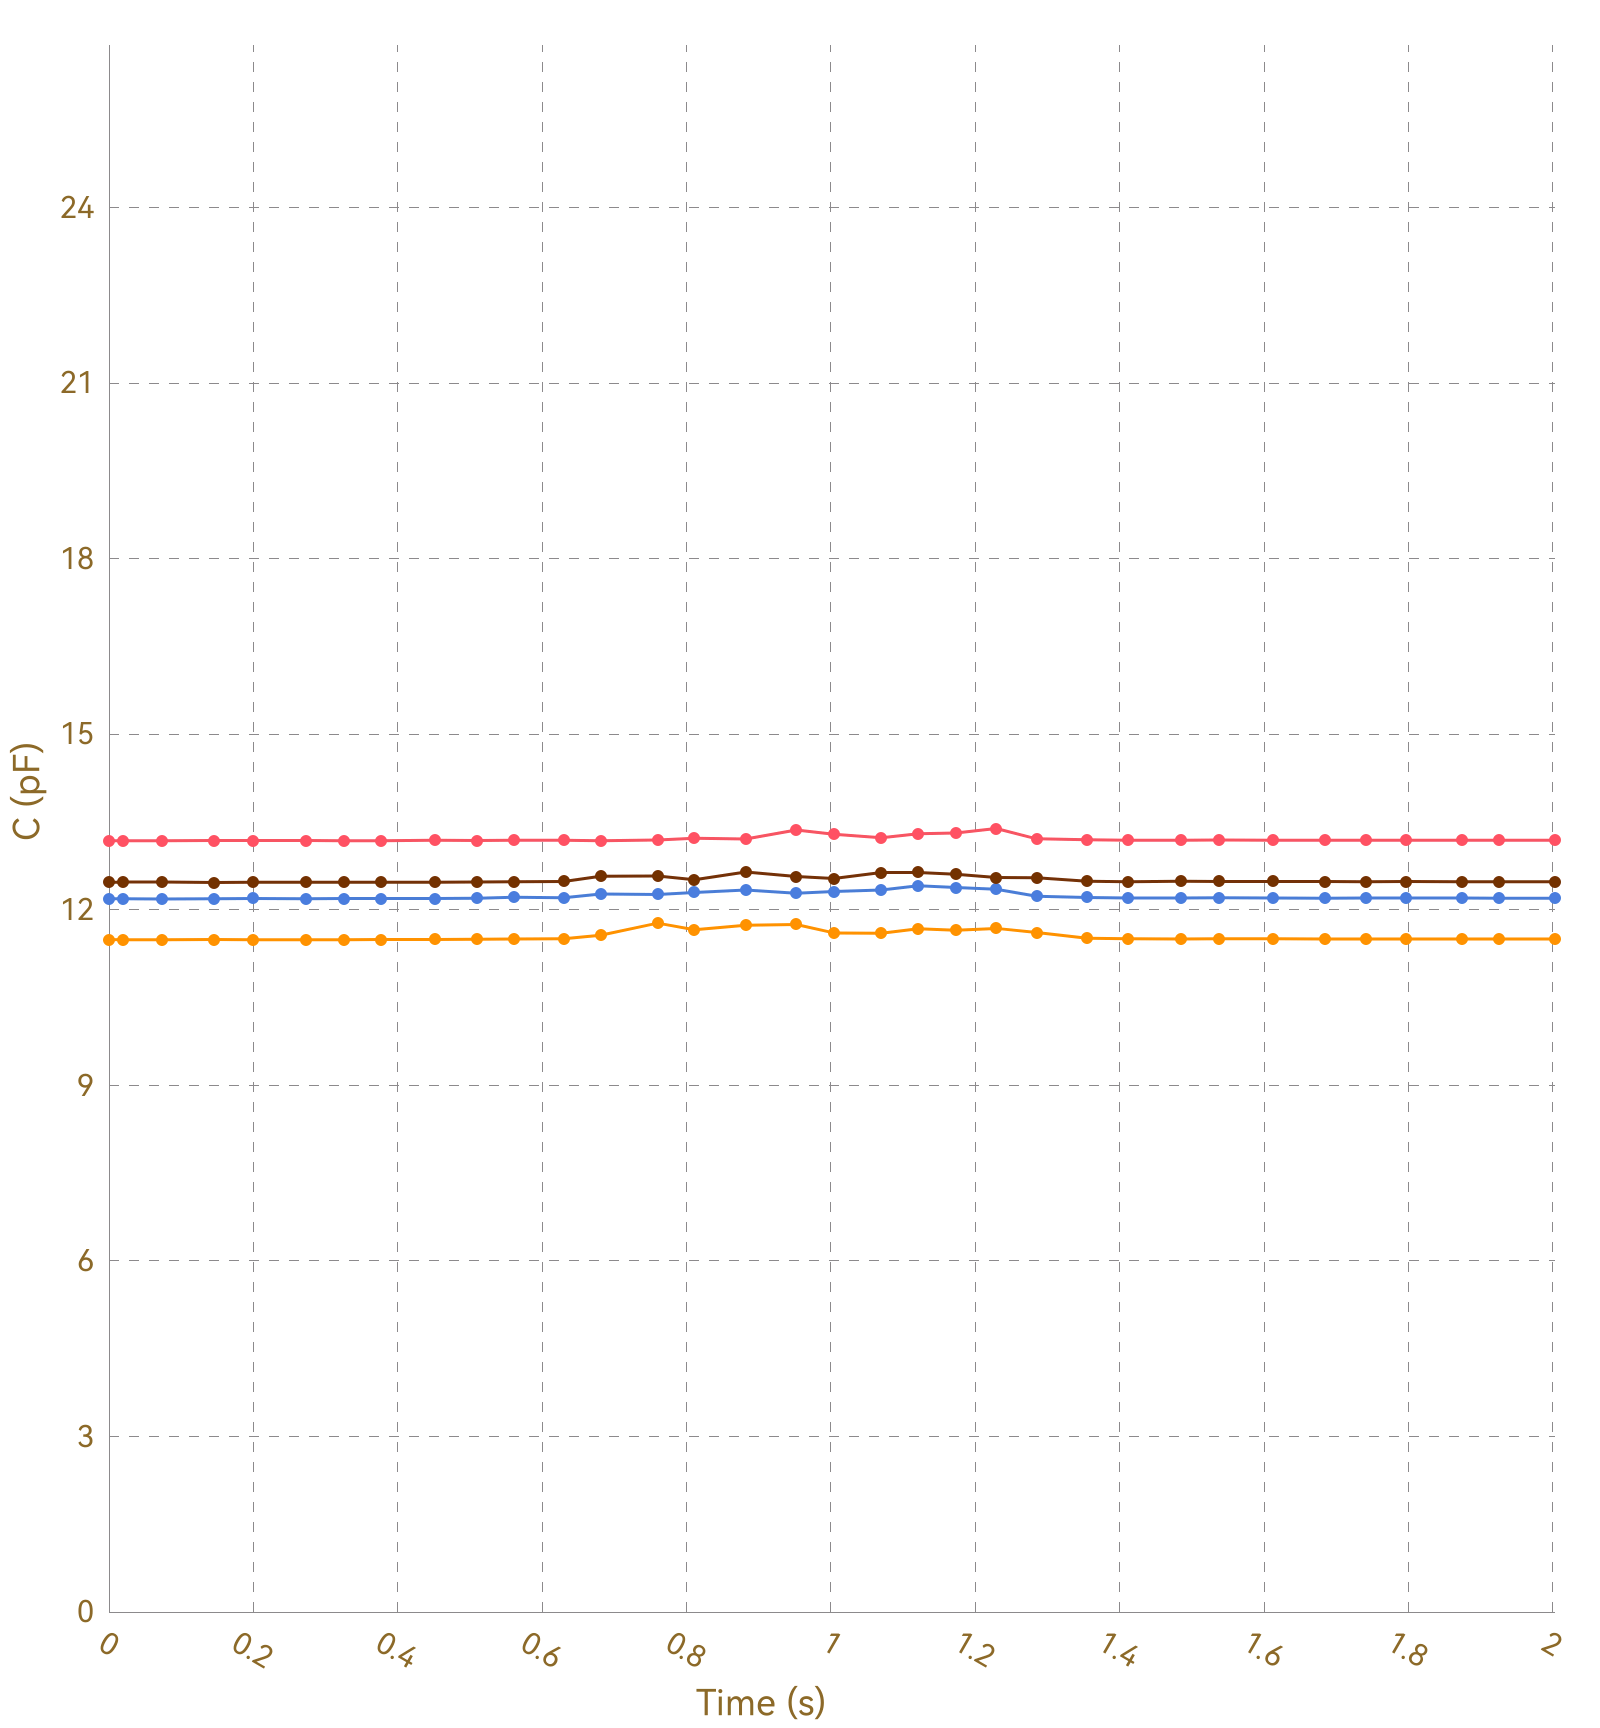

Source data for this figure (header and first rows):
, Ch1, , Ch2, , Ch3, , Ch4, , Ch5, , Ch6, , Ch7, , Ch8, 
Time (s), C (pF), ΔC/C0 (%), C (pF), ΔC/C0 (%), C (pF), ΔC/C0 (%), C (pF), ΔC/C0 (%), C (pF), ΔC/C0 (%), C (pF), ΔC/C0 (%), C (pF), ΔC/C0 (%), C (pF), ΔC/C0 (%)
0.021, 13.18, 0.0000, 11.49, 0.0000, 12.19, 0.0000, 12.47, 0.0000, OL, OL, OL, OL, OL, OL, 0.0000, 0.0000
0.024, 13.18, 0.0000, 11.49, 0.0000, 12.19, 0.0000, 12.47, 0.0000, OL, OL, OL, OL, OL, OL, 0.0000, 0.0000
0.026, 13.18, 0.0000, 11.49, 0.0000, 12.19, 0.0000, 12.47, 0.0000, OL, OL, OL, OL, OL, OL, 0.0000, 0.0000
0.033, 13.18, 0.0000, 11.49, 0.0000, 12.19, 0.0000, 12.47, 0.0000, OL, OL, OL, OL, OL, OL, 0.0000, 0.0000
0.035, 13.18, 0.0000, 11.49, 0.0000, 12.19, 0.0000, 12.47, 0.0000, OL, OL, OL, OL, OL, OL, 0.0000, 0.0000
0.064, 13.19, 0.0000, 11.49, 0.0000, 12.19, 0.0000, 12.47, 0.0000, OL, OL, OL, OL, OL, OL, 0.0000, 0.0000
0.067, 13.19, 0.0000, 11.49, 0.0000, 12.19, 0.0000, 12.47, 0.0000, OL, OL, OL, OL, OL, OL, 0.0000, 0.0000
0.070, 13.18, 0.0000, 11.49, 0.0000, 12.19, 0.0000, 12.47, 0.0000, OL, OL, OL, OL, OL, OL, 0.0000, 0.0000
0.073, 13.18, 0.0000, 11.49, 0.0000, 12.19, 0.0000, 12.47, 0.0000, OL, OL, OL, OL, OL, OL, 0.0000, 0.0000
0.105, 13.18, 0.0000, 11.49, 0.0000, 12.19, 0.0000, 12.47, 0.0000, OL, OL, OL, OL, OL, OL, 0.0000, 0.0000
0.109, 13.18, 0.0000, 11.49, 0.0000, 12.19, 0.0000, 12.47, 0.0000, OL, OL, OL, OL, OL, OL, 0.0000, 0.0000
0.111, 13.19, 0.0000, 11.49, 0.0000, 12.19, 0.0000, 12.47, 0.0000, OL, OL, OL, OL, OL, OL, 0.0000, 0.0000
0.113, 13.18, 0.0000, 11.49, 0.0000, 12.19, 0.0000, 12.47, 0.0000, OL, OL, OL, OL, OL, OL, 0.0000, 0.0000
0.146, 13.18, 0.0000, 11.49, 0.0000, 12.19, 0.0000, 12.47, 0.0000, OL, OL, OL, OL, OL, OL, 0.0000, 0.0000
0.148, 13.18, 0.0000, 11.49, 0.0000, 12.19, 0.0000, 12.47, 0.0000, OL, OL, OL, OL, OL, OL, 0.0000, 0.0000
0.151, 13.18, 0.0000, 11.49, 0.0000, 12.19, 0.0000, 12.47, 0.0000, OL, OL, OL, OL, OL, OL, 0.0000, 0.0000
0.157, 13.18, 0.0000, 11.49, 0.0000, 12.19, 0.0000, 12.47, 0.0000, OL, OL, OL, OL, OL, OL, 0.0000, 0.0000
0.188, 13.18, 0.0000, 11.49, 0.0000, 12.19, 0.0000, 12.47, 0.0000, OL, OL, OL, OL, OL, OL, 0.0000, 0.0000
0.191, 13.18, 0.0000, 11.49, 0.0000, 12.19, 0.0000, 12.46, 0.0000, OL, OL, OL, OL, OL, OL, 0.0000, 0.0000
0.194, 13.18, 0.0000, 11.49, 0.0000, 12.19, 0.0000, 12.47, 0.0000, OL, OL, OL, OL, OL, OL, 0.0000, 0.0000
0.196, 13.18, 0.0000, 11.49, 0.0000, 12.19, 0.0000, 12.47, 0.0000, OL, OL, OL, OL, OL, OL, 0.0000, 0.0000
0.200, 13.18, 0.0000, 11.49, 0.0000, 12.19, 0.0000, 12.46, 0.0000, OL, OL, OL, OL, OL, OL, 0.0000, 0.0000
0.230, 13.18, 0.0000, 11.49, 0.0000, 12.19, 0.0000, 12.47, 0.0000, OL, OL, OL, OL, OL, OL, 0.0000, 0.0000
0.233, 13.18, 0.0000, 11.49, 0.0000, 12.19, 0.0000, 12.47, 0.0000, OL, OL, OL, OL, OL, OL, 0.0000, 0.0000
0.236, 13.18, 0.0000, 11.49, 0.0000, 12.19, 0.0000, 12.47, 0.0000, OL, OL, OL, OL, OL, OL, 0.0000, 0.0000
0.238, 13.18, 0.0000, 11.49, 0.0000, 12.19, 0.0000, 12.47, 0.0000, OL, OL, OL, OL, OL, OL, 0.0000, 0.0000
0.273, 13.18, 0.0000, 11.49, 0.0000, 12.19, 0.0000, 12.47, 0.0000, OL, OL, OL, OL, OL, OL, 0.0000, 0.0000
0.276, 13.18, 0.0000, 11.49, 0.0000, 12.19, 0.0000, 12.46, 0.0000, OL, OL, OL, OL, OL, OL, 0.0000, 0.0000
0.282, 13.19, 0.0000, 11.49, 0.0000, 12.19, 0.0000, 12.47, 0.0000, OL, OL, OL, OL, OL, OL, 0.0000, 0.0000
0.284, 13.18, 0.0000, 11.49, 0.0000, 12.19, 0.0000, 12.47, 0.0000, OL, OL, OL, OL, OL, OL, 0.0000, 0.0000
0.319, 13.18, 0.0000, 11.49, 0.0000, 12.19, 0.0000, 12.47, 0.0000, OL, OL, OL, OL, OL, OL, 0.0000, 0.0000
0.322, 13.18, 0.0000, 11.49, 0.0000, 12.19, 0.0000, 12.47, 0.0000, OL, OL, OL, OL, OL, OL, 0.0000, 0.0000
0.325, 13.18, 0.0000, 11.49, 0.0000, 12.19, 0.0000, 12.47, 0.0000, OL, OL, OL, OL, OL, OL, 0.0000, 0.0000
0.338, 13.19, 0.0000, 11.49, 0.0000, 12.19, 0.0000, 12.47, 0.0000, OL, OL, OL, OL, OL, OL, 0.0000, 0.0000
0.341, 13.19, 0.0000, 11.49, 0.0000, 12.19, 0.0000, 12.47, 0.0000, OL, OL, OL, OL, OL, OL, 0.0000, 0.0000
0.343, 13.18, 0.0000, 11.49, 0.0000, 12.19, 0.0000, 12.47, 0.0000, OL, OL, OL, OL, OL, OL, 0.0000, 0.0000
0.374, 13.18, 0.0000, 11.49, 0.0000, 12.19, 0.0000, 12.47, 0.0000, OL, OL, OL, OL, OL, OL, 0.0000, 0.0000
0.377, 13.18, 0.0000, 11.49, 0.0000, 12.19, 0.0000, 12.47, 0.0000, OL, OL, OL, OL, OL, OL, 0.0000, 0.0000
0.382, 13.18, 0.0000, 11.49, 0.0000, 12.19, 0.0000, 12.46, 0.0000, OL, OL, OL, OL, OL, OL, 0.0000, 0.0000
0.386, 13.18, 0.0000, 11.49, 0.0000, 12.19, 0.0000, 12.47, 0.0000, OL, OL, OL, OL, OL, OL, 0.0000, 0.0000
0.416, 13.18, 0.0000, 11.49, 0.0000, 12.19, 0.0000, 12.47, 0.0000, OL, OL, OL, OL, OL, OL, 0.0000, 0.0000
0.420, 13.18, 0.0000, 11.49, 0.0000, 12.19, 0.0000, 12.47, 0.0000, OL, OL, OL, OL, OL, OL, 0.0000, 0.0000
0.422, 13.18, 0.0000, 11.49, 0.0000, 12.19, 0.0000, 12.47, 0.0000, OL, OL, OL, OL, OL, OL, 0.0000, 0.0000
0.451, 13.18, 0.0000, 11.49, 0.0000, 12.19, 0.0000, 12.47, 0.0000, OL, OL, OL, OL, OL, OL, 0.0000, 0.0000
0.454, 13.18, 0.0000, 11.49, 0.0000, 12.19, 0.0000, 12.47, 0.0000, OL, OL, OL, OL, OL, OL, 0.0000, 0.0000
0.457, 13.18, 0.0000, 11.49, 0.0000, 12.19, 0.0000, 12.47, 0.0000, OL, OL, OL, OL, OL, OL, 0.0000, 0.0000
0.482, 13.18, 0.0000, 11.49, 0.0000, 12.19, 0.0000, 12.47, 0.0000, OL, OL, OL, OL, OL, OL, 0.0000, 0.0000
0.486, 13.18, 0.0000, 11.49, 0.0000, 12.19, 0.0000, 12.47, 0.0000, OL, OL, OL, OL, OL, OL, 0.0000, 0.0000
0.510, 13.19, 0.0000, 11.49, 0.0000, 12.19, 0.0000, 12.47, 0.0000, OL, OL, OL, OL, OL, OL, 0.0000, 0.0000
0.512, 13.18, 0.0000, 11.49, 0.0000, 12.19, 0.0000, 12.47, 0.0000, OL, OL, OL, OL, OL, OL, 0.0000, 0.0000
0.518, 13.18, 0.0000, 11.49, 0.0000, 12.19, 0.0000, 12.47, 0.0000, OL, OL, OL, OL, OL, OL, 0.0000, 0.0000
0.540, 13.18, 0.0000, 11.49, 0.0000, 12.19, 0.0000, 12.47, 0.0000, OL, OL, OL, OL, OL, OL, 0.0000, 0.0000
0.543, 13.18, 0.0000, 11.5, 0.0000, 12.19, 0.0000, 12.46, 0.0000, OL, OL, OL, OL, OL, OL, 0.0000, 0.0000
0.547, 13.19, 0.0000, 11.49, 0.0000, 12.2, 0.0000, 12.48, 0.0000, OL, OL, OL, OL, OL, OL, 0.0000, 0.0000
0.549, 13.18, 0.0000, 11.49, 0.0000, 12.19, 0.0000, 12.47, 0.0000, OL, OL, OL, OL, OL, OL, 0.0000, 0.0000
0.557, 13.18, 0.0000, 11.49, 0.0000, 12.2, 0.0000, 12.47, 0.0000, OL, OL, OL, OL, OL, OL, 0.0000, 0.0000
0.561, 13.18, 0.0000, 11.5, 0.0000, 12.2, 0.0000, 12.47, 0.0000, OL, OL, OL, OL, OL, OL, 0.0000, 0.0000
0.591, 13.18, 0.0000, 11.5, 0.0000, 12.2, 0.0000, 12.47, 0.0000, OL, OL, OL, OL, OL, OL, 0.0000, 0.0000
0.595, 13.18, 0.0000, 11.5, 0.0000, 12.19, 0.0000, 12.48, 0.0000, OL, OL, OL, OL, OL, OL, 0.0000, 0.0000
... 149 more rows
